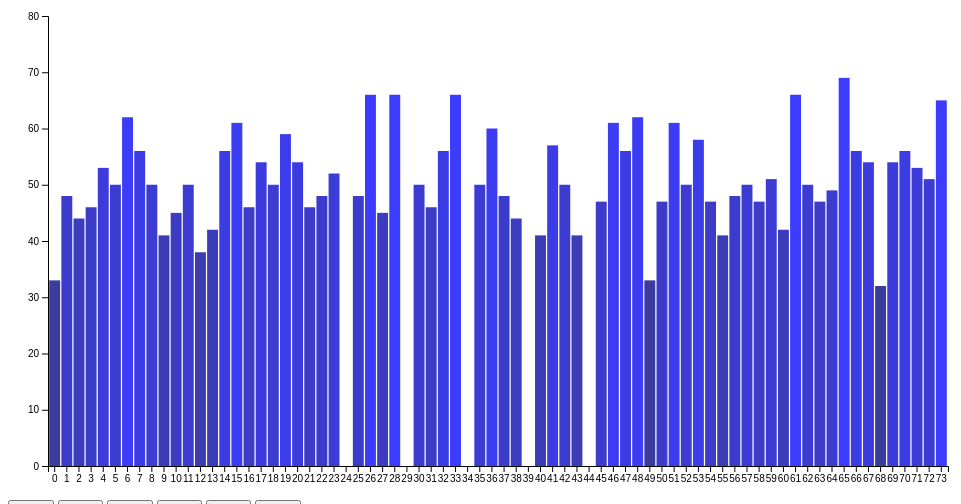
D3 v4 page, settled after 360 driven frames (6 s of simulated time); the page loaded 2 data file(s).



    // set the dimensions and margins of the graph
    var margin = {top: 20, right: 20, bottom: 30, left: 40},
        width = 960 - margin.left - margin.right,
        height = 500 - margin.top - margin.bottom;

    // set the ranges
    var x = d3.scaleBand()
        .range([0, width])
        .padding(0.1);
    var y = d3.scaleLinear()
        .range([height, 0]);

    var svg = d3.select("body").append("svg")
        .attr("width", width + margin.left + margin.right)
        .attr("height", height + margin.top + margin.bottom)
        .append("g")
        .attr("transform",
            "translate(" + margin.left + "," + margin.top + ")");



    // get overall domain height size
    d3.csv("data/combined.csv", function (error, data) {
        if (error) throw error;

        // format the data
        data.forEach(function (d) {
            d.Score1 = +d.Score1;
        });


        y.domain([0, d3.max(data, function (d) {
            return d.Score1;
        })]);
    });



    d3.csv("data/2008-Table1.csv", function (error, data) {
        if (error) throw error;

        // format the data
        data.forEach(function (d) {
            d.Score1 = +d.Score1;
        });

        // Scale the range of the data in the domains
        x.domain(data.map(function (d, i) {
            return i;
        }));

        // append the rectangles for the bar chart
        svg.selectAll(".bar")
            .data(data)
            .enter().append("rect")
            .attr("class", "bar")
            .attr("x", function (d, i) {
                return x(i);
            })
            .attr("width", x.bandwidth())
            .attr("y", function (d) {
                return y(d.Score1);
            })
            .attr("height", function (d) {
                return height - y(d.Score1);
            })
            .attr("fill", function(d) {
                return "rgb(60, 60, " +(60+(d.Score1*3)) + ")";
            });

        // add the x Axis
        svg.append("g")
            .attr("transform", "translate(0," + height + ")")
            .call(d3.axisBottom(x));

        // add the y Axis
        svg.append("g")
            .call(d3.axisLeft(y));

    });







    function render(category) {



        // get the data
        d3.csv("data/combined.csv", function (error, data) {
            if (error) throw error;

            // format the data
            data.forEach(function (d) {
                d.Score1 = +d.Score1;
            });



            // append the rectangles for the bar chart
            svg.selectAll(".bar")
                .data(data.filter(function(d){return d.Year == category;}))
                .transition()
                .duration(1000)
                .attr("class", "bar")
                .attr("x", function (d, i) {
                    return x(i);
                })
                .attr("width", x.bandwidth())
                .attr("y", function (d) {
                    return y(d.Score1);
                })
                .attr("height", function (d) {
                    return height - y(d.Score1);
                })
                .attr("fill", function(d) {
                    return "rgb(60, 60, " +(60+(d.Score1*3)) + ")";
            });

        });

    }

    //render("2008");
    function select(category) {
        //d3.selectAll("g > *").remove()
        render(category);

    }



### data: data/combined.csv
Round, Date, Home Team, Score1, Score2, Away Team, Venue, Year
1, Saturday 5 April, Central Pulse, 33, 50, Melbourne Vixens, TSB Bank Arena, Wellington, 2008
1, Sunday 6 April, Queensland Firebirds, 48, 46, West Coast Fever, Brisbane Convention & Exhibition Centre, 2008
1, Sunday 6 April, Northern Mystics, 44, 48, Canterbury Tactix, Trusts Stadium, Auckland, 2008
1, Monday 7 April, Waikato Bay of Plenty Magic, 46, 42, Adelaide Thunderbirds, Energy Events Centre, Rotorua, 2008
1, Monday 7 April, New South Wales Swifts, 53, 42, Southern Steel, Acer Arena, Sydney, 2008
2, Saturday 12 April, Canterbury Tactix, 50, 44, New South Wales Swifts, Westpac Centre, Christchurch, 2008
2, Sunday 13 April, Melbourne Vixens, 62, 52, Queensland Firebirds, State Netball and Hockey Centre,Melbourn…, 2008
2, Sunday 13 April, Waikato Bay of Plenty Magic, 56, 52, Northern Mystics, Energy Events Centre, Rotorua, 2008
2, Monday 14 April, Central Pulse, 50, 52, Southern Steel, TSB Bank Arena, Wellington, 2008
2, Monday 14 April, West Coast Fever, 41, 54, Adelaide Thunderbirds, Challenge Stadium, Perth, 2008
3, Saturday 19 April, Northern Mystics, 45, 49, West Coast Fever, Trusts Stadium, Auckland, 2008
3, Saturday 19 April, New South Wales Swifts, 50, 47, Waikato Bay of Plenty Magic, Newcastle Entertainment Centre, 2008
3, Sunday 20 April, Melbourne Vixens, 38, 39, Adelaide Thunderbirds, Vodafone Arena, Melbourne, 2008
3, Monday 21 April, Canterbury Tactix, 42, 51, Southern Steel, Westpac Arena, Christchurch, 2008
3, Monday 21 April, Queensland Firebirds, 56, 28, Central Pulse, Brisbane Convention & Exhibition Centre, 2008
4, Saturday 26 April, Waikato Bay of Plenty Magic, 61, 47, West Coast Fever, Mystery Creek Events Centre,Hamilton, 2008
4, Saturday 26 April, Queensland Firebirds, 46, 40, Northern Mystics, Brisbane Convention & Exhibition Centre, 2008
4, Sunday 27 April, Adelaide Thunderbirds, 54, 41, Southern Steel, ETSA Park, Adelaide, 2008
4, Monday 28 April, Canterbury Tactix, 50, 58, Melbourne Vixens, Westpac Arena, Christchurch, 2008
4, Monday 28 April, New South Wales Swifts, 59, 30, Central Pulse, Sydney Olympic Park Sports Centre, 2008
5, Saturday 3 May, Waikato Bay of Plenty Magic, 54, 37, Central Pulse, Mystery Creek Events Centre,Hamilton, 2008
5, Saturday 3 May, West Coast Fever, 46, 65, Queensland Firebirds, Challenge Stadium, Perth, 2008
5, Monday 5 May, Southern Steel, 48, 50, Northern Mystics, Stadium Southland, Invercargill, 2008
5, Monday 5 May, New South Wales Swifts, 52, 53, Melbourne Vixens, Newcastle Entertainment Centre, 2008
5, BYES: Adelaide Thunderbirds and Canterbu…, , , , , , 2008
6, Saturday 10 May, Southern Steel, 48, 51, Canterbury Tactix, Stadium Southland, Invercargill, 2008
6, Saturday 10 May, Queensland Firebirds, 66, 52, New South Wales Swifts, Brisbane Convention & Exhibition Centre, 2008
6, Monday 12 May, Northern Mystics, 45, 59, Waikato Bay of Plenty Magic, Trusts Stadium, Auckland, 2008
6, Monday 12 May, Adelaide Thunderbirds, 66, 50, West Coast Fever, ETSA Park, Adelaide, 2008
6, BYES: Melbourne Vixens and Central Pulse, , , , , , 2008
7, Saturday 17 May, Central Pulse, 50, 55, Canterbury Tactix, Arena Manawatu, Palmerston North, 2008
7, Sunday 18 May, Adelaide Thunderbirds, 46, 52, Melbourne Vixens, ETSA Park, Adelaide, 2008
7, Monday 19 May, Waikato Bay of Plenty Magic, 56, 47, Southern Steel, Mystery Creek Events Centre,Hamilton, 2008
7, Monday 19 May, New South Wales Swifts, 66, 54, West Coast Fever, Sydney Olympic Park Sports Centre, 2008
7, BYES: Queensland Firebirds and Northern …, , , , , , 2008
8, Saturday 24 May, Canterbury Tactix, 50, 54, Waikato Bay of Plenty Magic, Westpac Arena, Christchurch, 2008
8, Sunday 25 May, Queensland Firebirds, 60, 51, Melbourne Vixens, Brisbane Convention & Exhibition Centre, 2008
8, Monday 26 May, Central Pulse, 48, 54, Northern Mystics, TSB Bank Arena, Wellington, 2008
8, Monday 26 May, Adelaide Thunderbirds, 44, 50, New South Wales Swifts, ETSA Park, Adelaide, 2008
8, BYES: West Coast Fever and Southern Stee…, , , , , , 2008
9, Saturday 31 May, Southern Steel, 41, 29, Central Pulse, Stadium Southland, Invercargill, 2008
9, Sunday 1 June, Melbourne Vixens, 57, 44, West Coast Fever, State Netball and Hockey Centre,Melbourn…, 2008
9, Monday 2 June, Northern Mystics, 50, 46, Canterbury Tactix, Trusts Stadium, Auckland, 2008
9, Monday 2 June, Queensland Firebirds, 41, 47, Adelaide Thunderbirds, Brisbane Convention & Exhibition Centre, 2008
9, BYES: New South Wales Swifts and Waikato…, , , , , , 2008
10, Saturday 7 June, Southern Steel, 47, 46, Melbourne Vixens, Stadium Southland, Invercargill, 2008
10, Sunday 8 June, Adelaide Thunderbirds, 61, 41, Canterbury Tactix, ETSA Park, Adelaide, 2008
10, Sunday 8 June, Waikato Bay of Plenty Magic, 56, 50, Queensland Firebirds, Energy Events Centre, Rotorua, 2008
10, Monday 9 June, Northern Mystics, 62, 64, New South Wales Swifts, Trusts Stadium, Auckland, 2008
10, Monday 9 June, West Coast Fever, 33, 16, Central Pulse, Challenge Stadium, Perth, 2008
11, Saturday 14 June, Northern Mystics, 47, 48, Adelaide Thunderbirds, Trusts Stadium, Auckland, 2008
11, Sunday 15 June, New South Wales Swifts, 61, 60, Queensland Firebirds, Sydney Olympic Park Sports Centre, 2008
11, Sunday 15 June, Canterbury Tactix, 50, 49, Central Pulse, Westpac Centre, Christchurch, 2008
11, Monday 16 June, Southern Steel, 58, 43, West Coast Fever, Edgar Centre, Dunedin, 2008
11, Monday 16 June, Melbourne Vixens, 47, 40, Waikato Bay of Plenty Magic, State Netball and Hockey Centre,Melbourn…, 2008
12, Saturday 21 June, Central Pulse, 41, 46, Waikato Bay of Plenty Magic, TSB Bank Arena, Wellington, 2008
12, Saturday 21 June, West Coast Fever, 48, 54, Melbourne Vixens, Challenge Stadium, Perth, 2008
12, Sunday 22 June, Queensland Firebirds, 50, 36, Canterbury Tactix, Brisbane Convention & Exhibition Centre, 2008
12, Monday 23 June, Northern Mystics, 47, 41, Southern Steel, North Shore Events Centre, Auckland, 2008
12, Monday 23 June, New South Wales Swifts, 51, 41, Adelaide Thunderbirds, Sydney Olympic Park Sports Centre, 2008
... 378 more rows

### data: data/2008-Table1.csv
Round, Date, Home Team, Score1, Score2, Away Team, Venue
1, Saturday 5 April, Central Pulse, 33, 50, Melbourne Vixens, TSB Bank Arena, Wellington
1, Sunday 6 April, Queensland Firebirds, 48, 46, West Coast Fever, Brisbane Convention & Exhibition Centre
1, Sunday 6 April, Northern Mystics, 44, 48, Canterbury Tactix, Trusts Stadium, Auckland
1, Monday 7 April, Waikato Bay of Plenty Magic, 46, 42, Adelaide Thunderbirds, Energy Events Centre, Rotorua
1, Monday 7 April, New South Wales Swifts, 53, 42, Southern Steel, Acer Arena, Sydney
2, Saturday 12 April, Canterbury Tactix, 50, 44, New South Wales Swifts, Westpac Centre, Christchurch
2, Sunday 13 April, Melbourne Vixens, 62, 52, Queensland Firebirds, State Netball and Hockey Centre,Melbourn…
2, Sunday 13 April, Waikato Bay of Plenty Magic, 56, 52, Northern Mystics, Energy Events Centre, Rotorua
2, Monday 14 April, Central Pulse, 50, 52, Southern Steel, TSB Bank Arena, Wellington
2, Monday 14 April, West Coast Fever, 41, 54, Adelaide Thunderbirds, Challenge Stadium, Perth
3, Saturday 19 April, Northern Mystics, 45, 49, West Coast Fever, Trusts Stadium, Auckland
3, Saturday 19 April, New South Wales Swifts, 50, 47, Waikato Bay of Plenty Magic, Newcastle Entertainment Centre
3, Sunday 20 April, Melbourne Vixens, 38, 39, Adelaide Thunderbirds, Vodafone Arena, Melbourne
3, Monday 21 April, Canterbury Tactix, 42, 51, Southern Steel, Westpac Arena, Christchurch
3, Monday 21 April, Queensland Firebirds, 56, 28, Central Pulse, Brisbane Convention & Exhibition Centre
4, Saturday 26 April, Waikato Bay of Plenty Magic, 61, 47, West Coast Fever, Mystery Creek Events Centre,Hamilton
4, Saturday 26 April, Queensland Firebirds, 46, 40, Northern Mystics, Brisbane Convention & Exhibition Centre
4, Sunday 27 April, Adelaide Thunderbirds, 54, 41, Southern Steel, ETSA Park, Adelaide
4, Monday 28 April, Canterbury Tactix, 50, 58, Melbourne Vixens, Westpac Arena, Christchurch
4, Monday 28 April, New South Wales Swifts, 59, 30, Central Pulse, Sydney Olympic Park Sports Centre
5, Saturday 3 May, Waikato Bay of Plenty Magic, 54, 37, Central Pulse, Mystery Creek Events Centre,Hamilton
5, Saturday 3 May, West Coast Fever, 46, 65, Queensland Firebirds, Challenge Stadium, Perth
5, Monday 5 May, Southern Steel, 48, 50, Northern Mystics, Stadium Southland, Invercargill
5, Monday 5 May, New South Wales Swifts, 52, 53, Melbourne Vixens, Newcastle Entertainment Centre
5, BYES: Adelaide Thunderbirds and Canterbu…, , , , , 
6, Saturday 10 May, Southern Steel, 48, 51, Canterbury Tactix, Stadium Southland, Invercargill
6, Saturday 10 May, Queensland Firebirds, 66, 52, New South Wales Swifts, Brisbane Convention & Exhibition Centre
6, Monday 12 May, Northern Mystics, 45, 59, Waikato Bay of Plenty Magic, Trusts Stadium, Auckland
6, Monday 12 May, Adelaide Thunderbirds, 66, 50, West Coast Fever, ETSA Park, Adelaide
6, BYES: Melbourne Vixens and Central Pulse, , , , , 
7, Saturday 17 May, Central Pulse, 50, 55, Canterbury Tactix, Arena Manawatu, Palmerston North
7, Sunday 18 May, Adelaide Thunderbirds, 46, 52, Melbourne Vixens, ETSA Park, Adelaide
7, Monday 19 May, Waikato Bay of Plenty Magic, 56, 47, Southern Steel, Mystery Creek Events Centre,Hamilton
7, Monday 19 May, New South Wales Swifts, 66, 54, West Coast Fever, Sydney Olympic Park Sports Centre
7, BYES: Queensland Firebirds and Northern …, , , , , 
8, Saturday 24 May, Canterbury Tactix, 50, 54, Waikato Bay of Plenty Magic, Westpac Arena, Christchurch
8, Sunday 25 May, Queensland Firebirds, 60, 51, Melbourne Vixens, Brisbane Convention & Exhibition Centre
8, Monday 26 May, Central Pulse, 48, 54, Northern Mystics, TSB Bank Arena, Wellington
8, Monday 26 May, Adelaide Thunderbirds, 44, 50, New South Wales Swifts, ETSA Park, Adelaide
8, BYES: West Coast Fever and Southern Stee…, , , , , 
9, Saturday 31 May, Southern Steel, 41, 29, Central Pulse, Stadium Southland, Invercargill
9, Sunday 1 June, Melbourne Vixens, 57, 44, West Coast Fever, State Netball and Hockey Centre,Melbourn…
9, Monday 2 June, Northern Mystics, 50, 46, Canterbury Tactix, Trusts Stadium, Auckland
9, Monday 2 June, Queensland Firebirds, 41, 47, Adelaide Thunderbirds, Brisbane Convention & Exhibition Centre
9, BYES: New South Wales Swifts and Waikato…, , , , , 
10, Saturday 7 June, Southern Steel, 47, 46, Melbourne Vixens, Stadium Southland, Invercargill
10, Sunday 8 June, Adelaide Thunderbirds, 61, 41, Canterbury Tactix, ETSA Park, Adelaide
10, Sunday 8 June, Waikato Bay of Plenty Magic, 56, 50, Queensland Firebirds, Energy Events Centre, Rotorua
10, Monday 9 June, Northern Mystics, 62, 64, New South Wales Swifts, Trusts Stadium, Auckland
10, Monday 9 June, West Coast Fever, 33, 16, Central Pulse, Challenge Stadium, Perth
11, Saturday 14 June, Northern Mystics, 47, 48, Adelaide Thunderbirds, Trusts Stadium, Auckland
11, Sunday 15 June, New South Wales Swifts, 61, 60, Queensland Firebirds, Sydney Olympic Park Sports Centre
11, Sunday 15 June, Canterbury Tactix, 50, 49, Central Pulse, Westpac Centre, Christchurch
11, Monday 16 June, Southern Steel, 58, 43, West Coast Fever, Edgar Centre, Dunedin
11, Monday 16 June, Melbourne Vixens, 47, 40, Waikato Bay of Plenty Magic, State Netball and Hockey Centre,Melbourn…
12, Saturday 21 June, Central Pulse, 41, 46, Waikato Bay of Plenty Magic, TSB Bank Arena, Wellington
12, Saturday 21 June, West Coast Fever, 48, 54, Melbourne Vixens, Challenge Stadium, Perth
12, Sunday 22 June, Queensland Firebirds, 50, 36, Canterbury Tactix, Brisbane Convention & Exhibition Centre
12, Monday 23 June, Northern Mystics, 47, 41, Southern Steel, North Shore Events Centre, Auckland
12, Monday 23 June, New South Wales Swifts, 51, 41, Adelaide Thunderbirds, Sydney Olympic Park Sports Centre
... 14 more rows